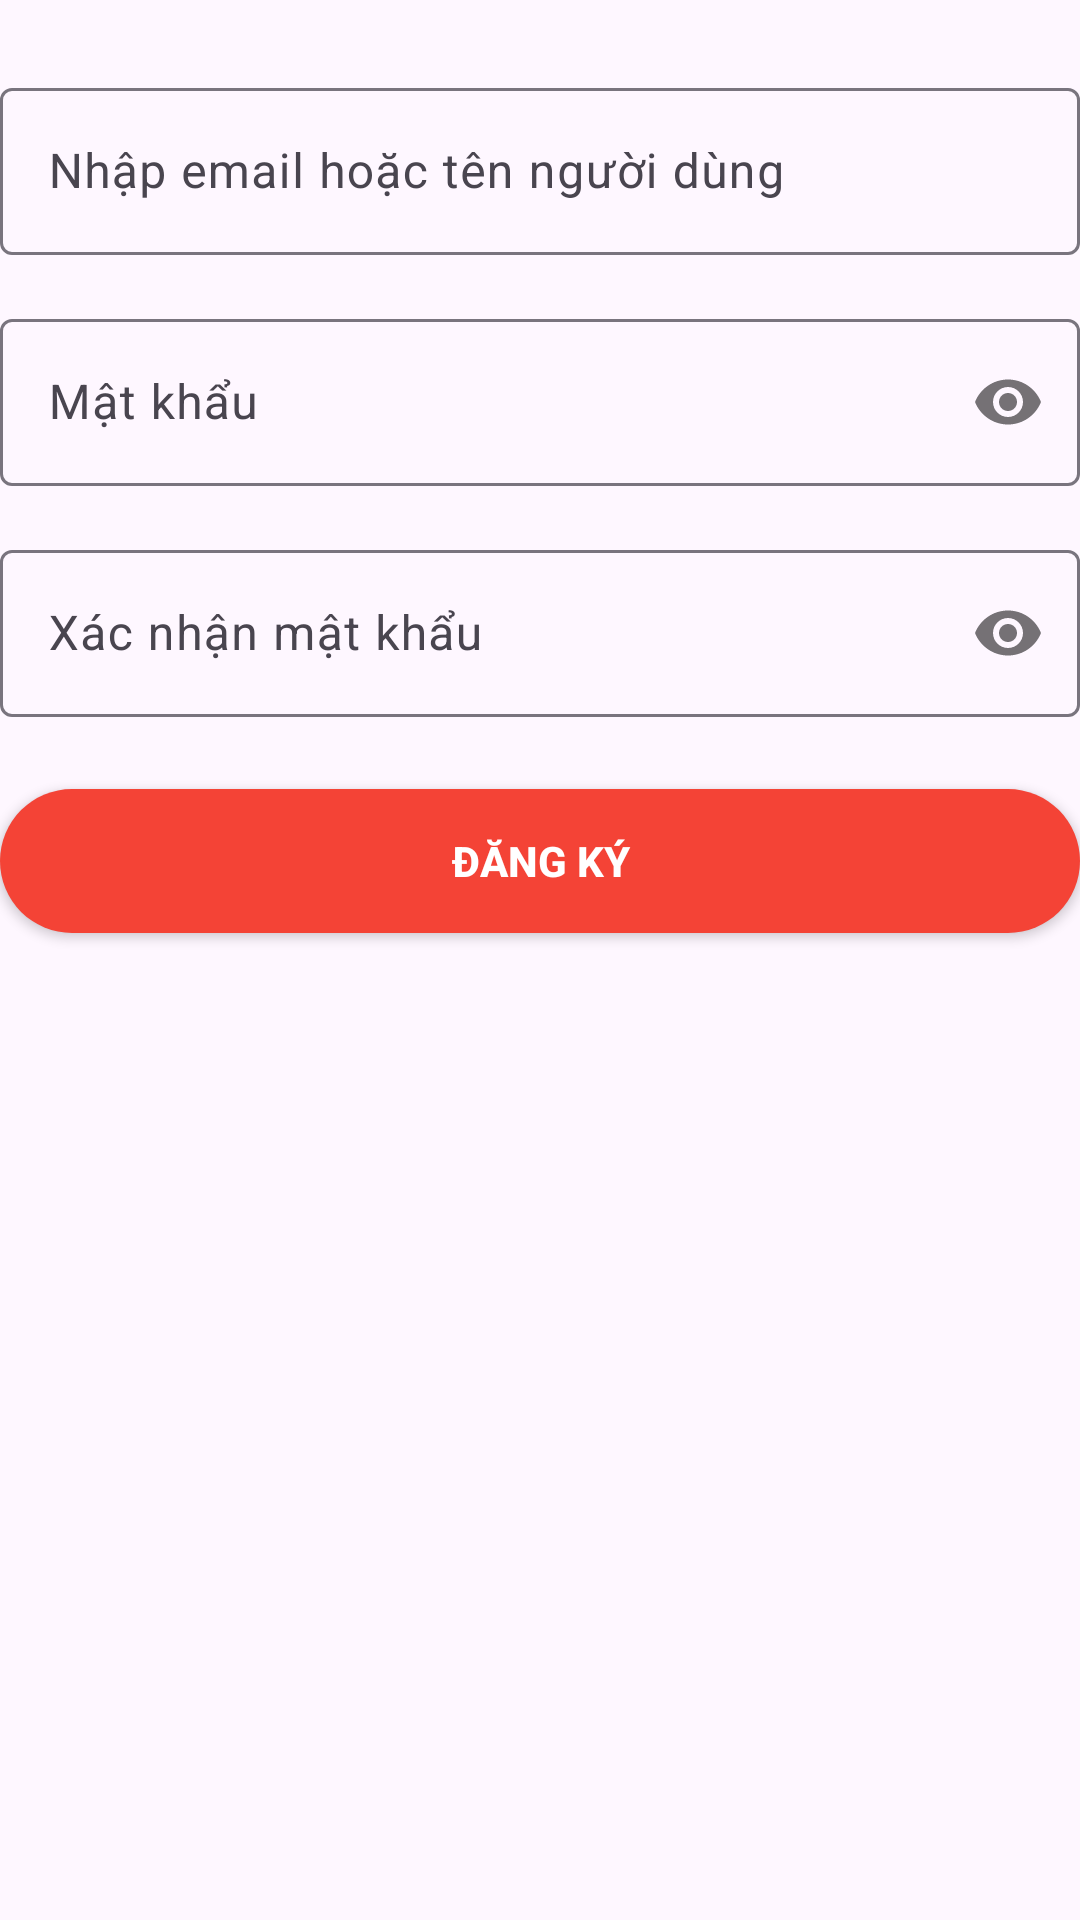

Here is an Android app screen rendered from its layout file. Give the layout XML and the strings, colors and styles it references.
<!-- AndroidManifest.xml: application theme Theme.FocusMate -->
<!-- res/layout/fragment_sign_up.xml -->
<?xml version="1.0" encoding="utf-8"?>
<LinearLayout xmlns:android="http://schemas.android.com/apk/res/android"
    xmlns:app="http://schemas.android.com/apk/res-auto"
    android:layout_width="match_parent"
    android:layout_height="wrap_content"
    android:orientation="vertical">

    
    <com.google.android.material.textfield.TextInputLayout
        android:layout_width="match_parent"
        android:layout_height="wrap_content"
        android:layout_marginTop="24dp">

        <com.google.android.material.textfield.TextInputEditText
            android:id="@+id/email_or_username_input"
            android:layout_width="match_parent"
            android:layout_height="wrap_content"
            android:hint="Nhập email hoặc tên người dùng"
            android:inputType="textEmailAddress" />
    </com.google.android.material.textfield.TextInputLayout>

    <com.google.android.material.textfield.TextInputLayout
        android:layout_width="match_parent"
        android:layout_height="wrap_content"
        app:passwordToggleEnabled="true"
        android:layout_marginTop="16dp">

        <com.google.android.material.textfield.TextInputEditText
            android:id="@+id/password_input"
            android:layout_width="match_parent"
            android:layout_height="wrap_content"
            android:hint="Mật khẩu"
            android:inputType="textPassword" />
    </com.google.android.material.textfield.TextInputLayout>

    <com.google.android.material.textfield.TextInputLayout
        android:layout_width="match_parent"
        android:layout_height="wrap_content"
        app:passwordToggleEnabled="true"
        android:layout_marginTop="16dp">

        <com.google.android.material.textfield.TextInputEditText
            android:id="@+id/confirm_password_input"
            android:layout_width="match_parent"
            android:layout_height="wrap_content"
            android:hint="Xác nhận mật khẩu"
            android:inputType="textPassword" />
    </com.google.android.material.textfield.TextInputLayout>

    <androidx.appcompat.widget.AppCompatButton
        android:id="@+id/sign_up_button"
        android:layout_width="match_parent"
        android:layout_height="wrap_content"
        android:layout_marginTop="24dp"
        android:background="@drawable/bg_button_primary"
        android:text="Đăng Ký"
        android:textColor="@android:color/white"
        android:textStyle="bold" />

</LinearLayout>
<!-- resources referenced by this layout -->
<resources>
  <!-- drawable bg_button_primary (drawable) -->
  <?xml version="1.0" encoding="utf-8"?>
  <shape xmlns:android="http://schemas.android.com/apk/res/android"
      android:shape="rectangle">
      <solid android:color="#F44336" />
      <corners android:radius="30dp" />
  </shape>
  <style name="Theme.FocusMate" parent="Base.Theme.FocusMate" />
  <style name="Base.Theme.FocusMate" parent="Theme.Material3.DayNight.NoActionBar">
          <item name="android:windowLightStatusBar">false</item>
  
      </style>
</resources>
